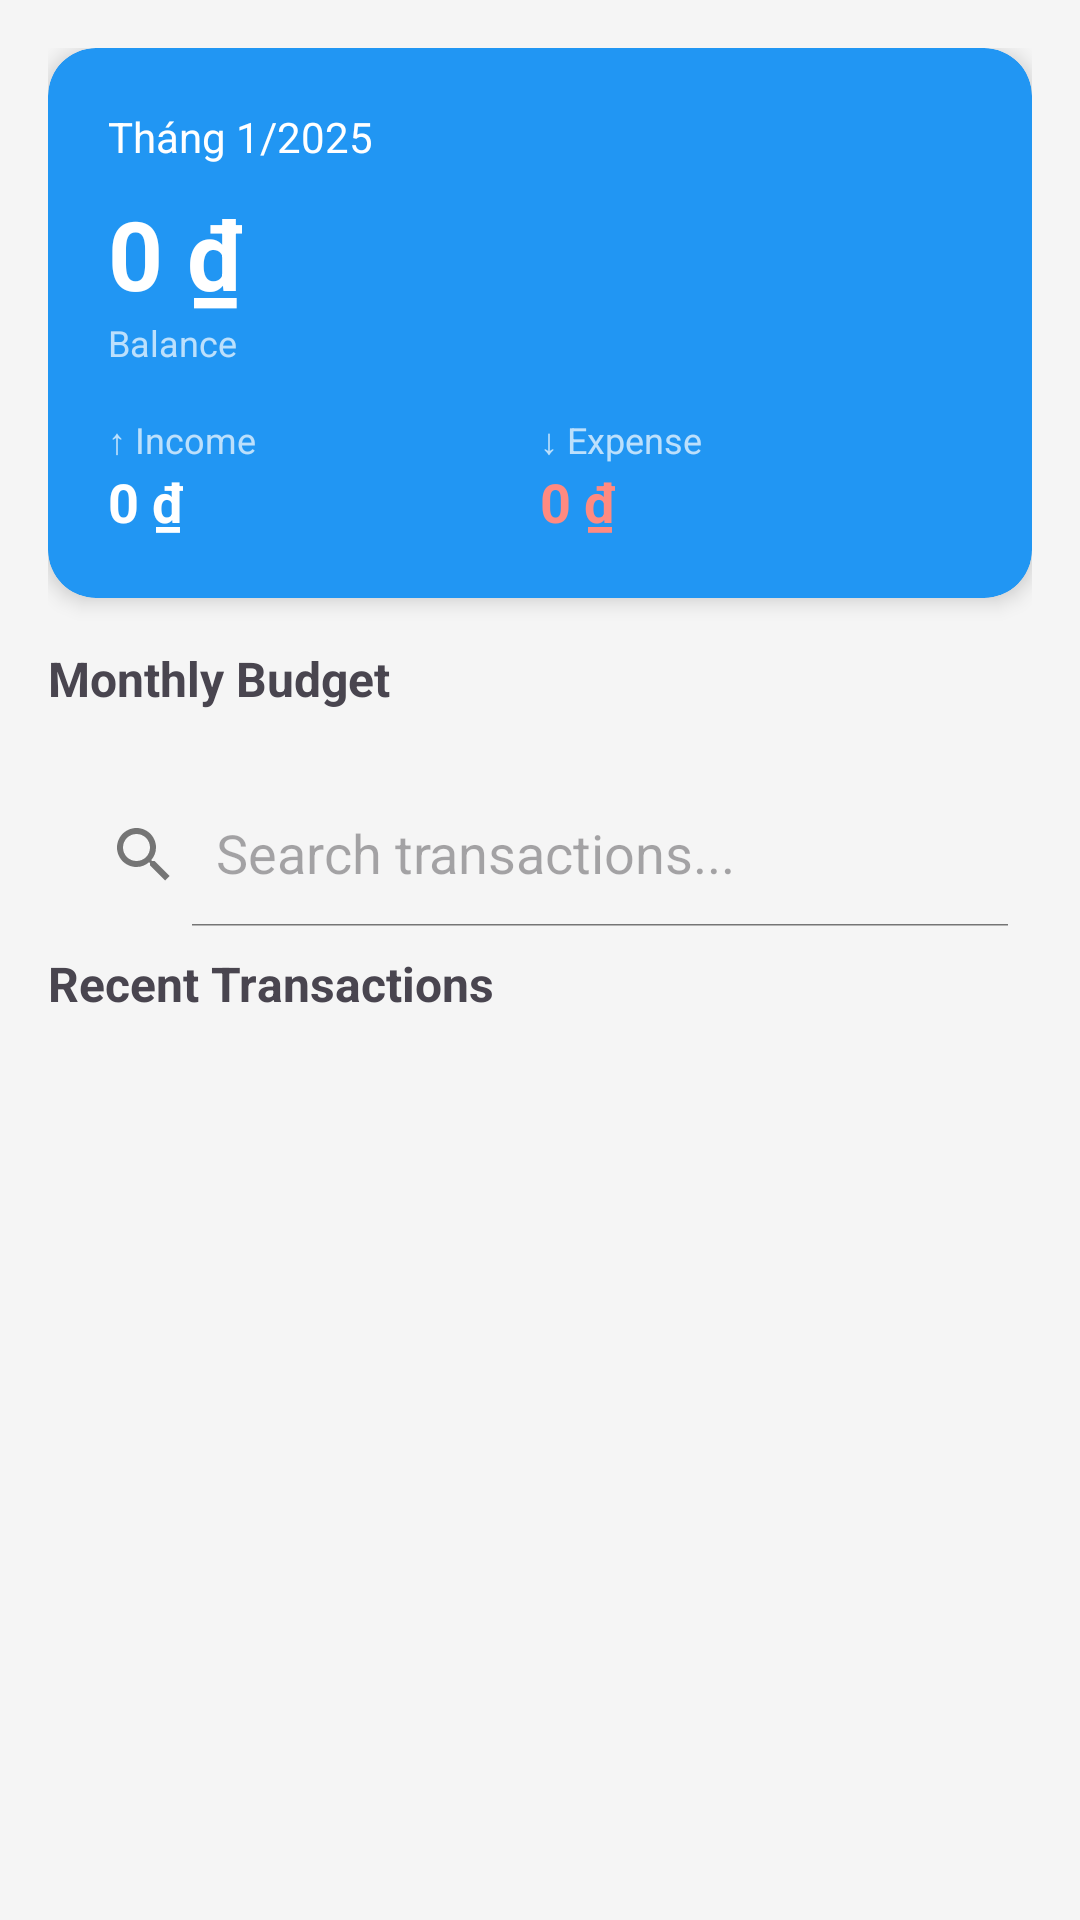

Layout XML and referenced resources for this Android screen:
<!-- AndroidManifest.xml: application theme Theme.FinalPj -->
<!-- res/layout/fragment_home.xml -->
<?xml version="1.0" encoding="utf-8"?>
<ScrollView xmlns:android="http://schemas.android.com/apk/res/android"
    xmlns:app="http://schemas.android.com/apk/res-auto"
    android:layout_width="match_parent"
    android:layout_height="match_parent"
    android:background="?android:attr/windowBackground">

    <LinearLayout
        android:layout_width="match_parent"
        android:layout_height="wrap_content"
        android:orientation="vertical"
        android:padding="16dp">

        
        <androidx.cardview.widget.CardView
            android:layout_width="match_parent"
            android:layout_height="wrap_content"
            android:layout_marginBottom="16dp"
            app:cardCornerRadius="16dp"
            app:cardBackgroundColor="#2196F3"
            app:cardElevation="4dp">

            <LinearLayout
                android:layout_width="match_parent"
                android:layout_height="wrap_content"
                android:orientation="vertical"
                android:padding="20dp">

                <TextView
                    android:id="@+id/tv_month_label"
                    android:layout_width="wrap_content"
                    android:layout_height="wrap_content"
                    android:text="Tháng 1/2025"
                    android:textColor="#FFFFFF"
                    android:textSize="14sp"/>

                <TextView
                    android:id="@+id/tv_balance"
                    android:layout_width="wrap_content"
                    android:layout_height="wrap_content"
                    android:text="0 ₫"
                    android:textColor="#FFFFFF"
                    android:textSize="32sp"
                    android:textStyle="bold"
                    android:layout_marginTop="8dp"/>

                <TextView
                    android:layout_width="wrap_content"
                    android:layout_height="wrap_content"
                    android:text="@string/total_balance"
                    android:textColor="#B3FFFFFF"
                    android:textSize="12sp"/>

                
                <LinearLayout
                    android:layout_width="match_parent"
                    android:layout_height="wrap_content"
                    android:orientation="horizontal"
                    android:layout_marginTop="16dp">

                    <LinearLayout
                        android:layout_width="0dp"
                        android:layout_height="wrap_content"
                        android:layout_weight="1"
                        android:orientation="vertical">
                        <TextView android:text="@string/income_label"
                            android:textColor="#B3FFFFFF" android:textSize="12sp"
                            android:layout_width="wrap_content" android:layout_height="wrap_content"/>
                        <TextView android:id="@+id/tv_income"
                            android:text="0 ₫" android:textColor="#FFFFFF"
                            android:textSize="18sp" android:textStyle="bold"
                            android:layout_width="wrap_content" android:layout_height="wrap_content"/>
                    </LinearLayout>

                    <LinearLayout
                        android:layout_width="0dp"
                        android:layout_height="wrap_content"
                        android:layout_weight="1"
                        android:orientation="vertical">
                        <TextView android:text="@string/expense_label"
                            android:textColor="#B3FFFFFF" android:textSize="12sp"
                            android:layout_width="wrap_content" android:layout_height="wrap_content"/>
                        <TextView android:id="@+id/tv_expense"
                            android:text="0 ₫" android:textColor="#FF8A80"
                            android:textSize="18sp" android:textStyle="bold"
                            android:layout_width="wrap_content" android:layout_height="wrap_content"/>
                    </LinearLayout>

                </LinearLayout>
            </LinearLayout>
        </androidx.cardview.widget.CardView>

        
        <TextView
            android:layout_width="wrap_content"
            android:layout_height="wrap_content"
            android:text="@string/monthly_budget"
            android:textSize="16sp"
            android:textStyle="bold"
            android:layout_marginBottom="8dp"/>

        <androidx.recyclerview.widget.RecyclerView
            android:id="@+id/rv_budgets"
            android:layout_width="match_parent"
            android:layout_height="wrap_content"
            android:layout_marginBottom="16dp"
            android:nestedScrollingEnabled="false"/>

        
        <androidx.appcompat.widget.SearchView
            android:id="@+id/search_view"
            android:layout_width="match_parent"
            android:layout_height="wrap_content"
            android:layout_marginBottom="8dp"
            android:background="@drawable/bg_search"
            app:iconifiedByDefault="false"
            app:queryHint="@string/search_hint"/>

        
        <TextView
            android:layout_width="wrap_content"
            android:layout_height="wrap_content"
            android:text="@string/recent_transactions"
            android:textSize="16sp"
            android:textStyle="bold"
            android:layout_marginBottom="8dp"/>

        <androidx.recyclerview.widget.RecyclerView
            android:id="@+id/rv_recent"
            android:layout_width="match_parent"
            android:layout_height="wrap_content"
            android:nestedScrollingEnabled="false"/>

    </LinearLayout>
</ScrollView>
<!-- resources referenced by this layout -->
<resources>
  <string name="expense_label">↓ Expense</string>
  <string name="income_label">↑ Income</string>
  <string name="monthly_budget">Monthly Budget</string>
  <string name="recent_transactions">Recent Transactions</string>
  <string name="search_hint">Search transactions...</string>
  <string name="total_balance">Balance</string>
  <style name="Theme.FinalPj" parent="Base.Theme.FinalPj" />
  <style name="Base.Theme.FinalPj" parent="Theme.Material3.DayNight.NoActionBar">
          
          <item name="colorPrimary">@color/primary</item>
          <item name="colorPrimaryVariant">@color/primary_variant</item>
          <item name="colorSecondary">@color/secondary</item>
  
          <item name="android:windowBackground">@color/bg_light</item>
          <item name="colorSurface">@color/surface_light</item>
  
          <item name="android:textColorPrimary">@color/text_primary_light</item>
          <item name="android:textColorSecondary">@color/text_secondary_light</item>
      </style>
  <color name="primary">#2196F3</color>
  <color name="primary_variant">#1976D2</color>
  <color name="secondary">#03DAC6</color>
  <color name="bg_light">#F5F5F5</color>
  <color name="surface_light">#FFFFFF</color>
  <color name="text_primary_light">#212121</color>
  <color name="text_secondary_light">#757575</color>
</resources>
